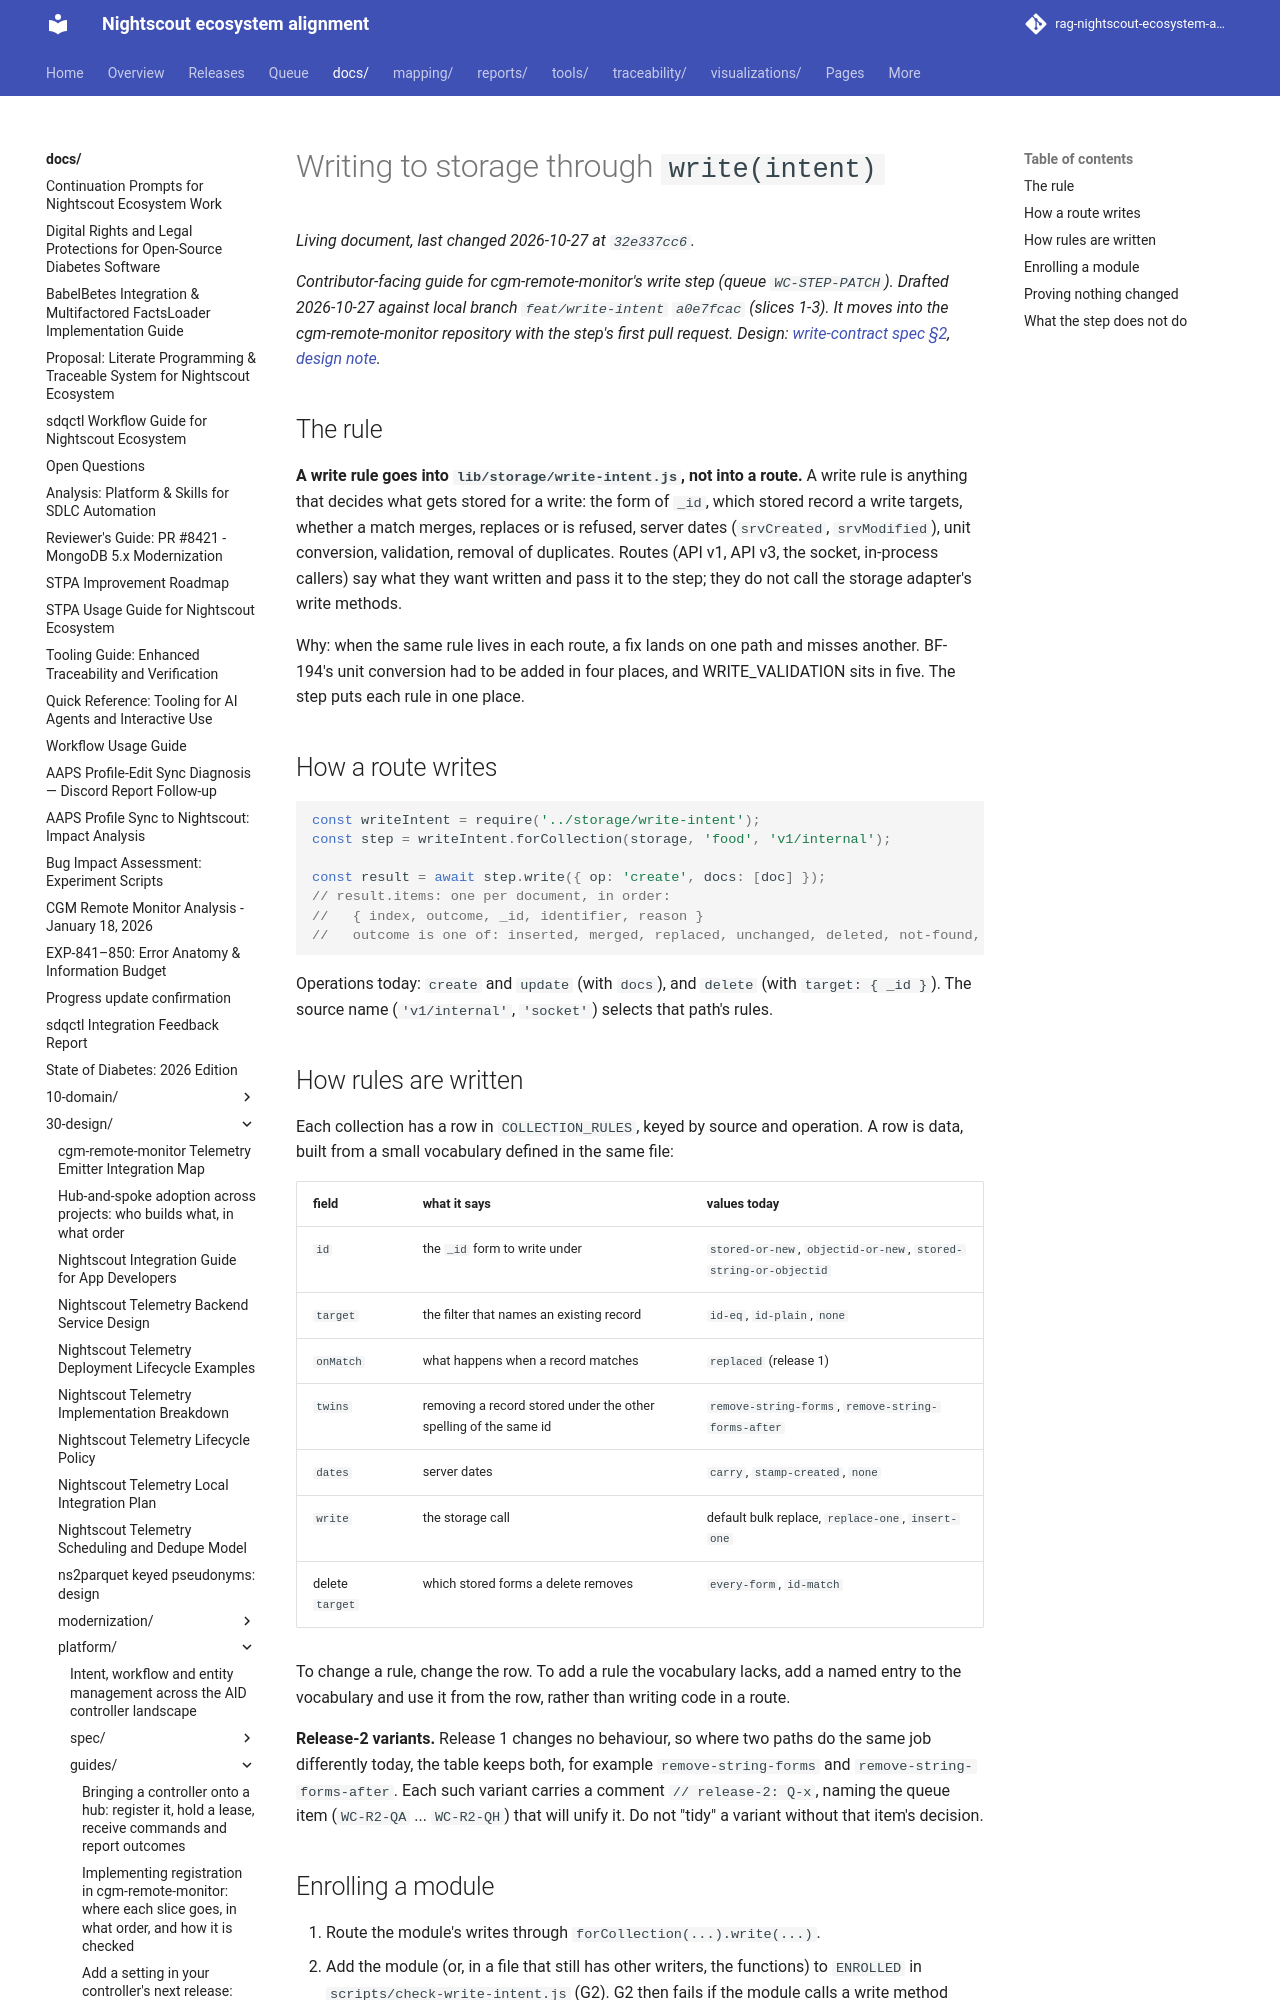

repository: bewest/rag-nightscout-ecosystem-alignment · page: docs/30-design/platform/guides/write-intent.html · generator: mkdocs

# Writing to storage through `write(intent)`

*Contributor-facing guide for cgm-remote-monitor's write step (queue `WC-STEP-PATCH`). Drafted 2026-10-27
against local branch `feat/write-intent` `a0e7fcac` (slices 1-3). It moves into the cgm-remote-monitor
repository with the step's first pull request. Design:
[write-contract spec §2](../../tenancy/write-contract-spec-2026-10-07.md),
[design note](../wc-step-design-note-2026-10-27.md).*

## The rule

**A write rule goes into `lib/storage/write-intent.js`, not into a route.** A write rule is anything
that decides what gets stored for a write: the form of `_id`, which stored record a write targets,
whether a match merges, replaces or is refused, server dates (`srvCreated`, `srvModified`), unit
conversion, validation, removal of duplicates. Routes (API v1, API v3, the socket, in-process
callers) say what they want written and pass it to the step; they do not call the storage adapter's
write methods.

Why: when the same rule lives in each route, a fix lands on one path and misses another. BF-194's unit
conversion had to be added in four places, and WRITE_VALIDATION sits in five. The step puts each rule
in one place.

## How a route writes

```js
const writeIntent = require('../storage/write-intent');
const step = writeIntent.forCollection(storage, 'food', 'v1/internal');

const result = await step.write({ op: 'create', docs: [doc] });
// result.items: one per document, in order:
//   { index, outcome, _id, identifier, reason }
//   outcome is one of: inserted, merged, replaced, unchanged, deleted, not-found, refused
```

Operations today: `create` and `update` (with `docs`), and `delete` (with `target: { _id }`). The
source name (`'v1/internal'`, `'socket'`) selects that path's rules.
